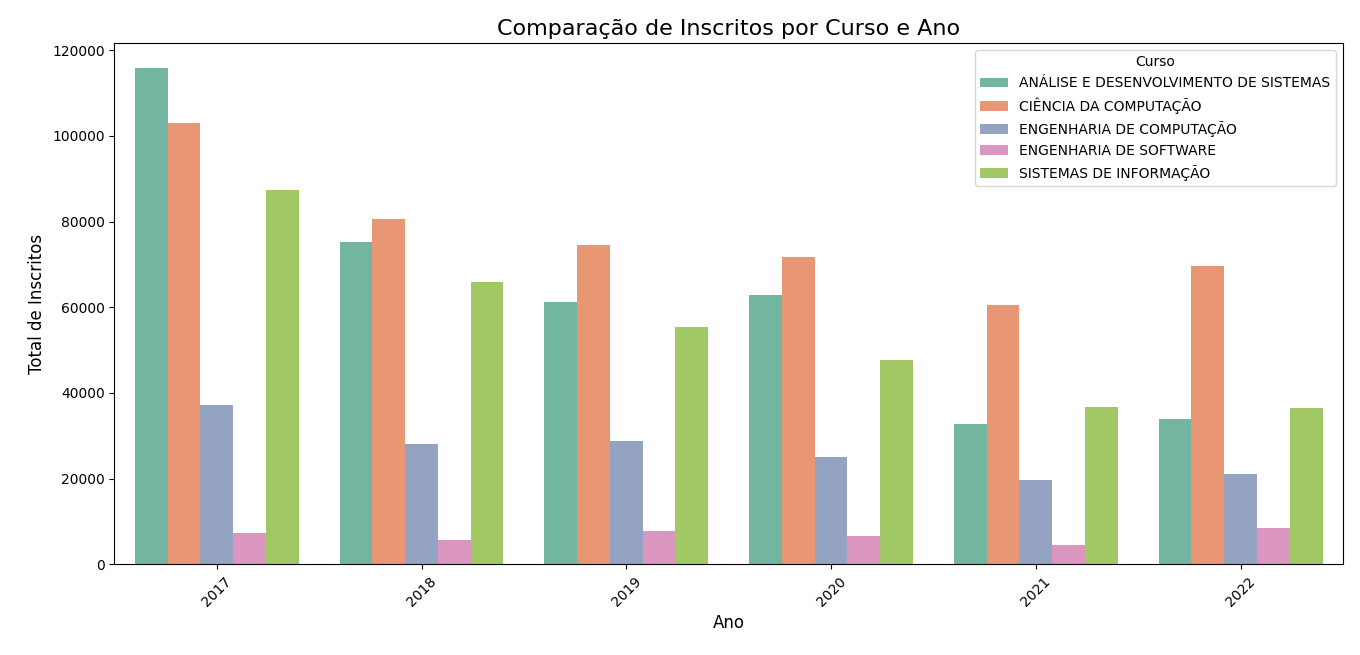

Source data for this figure (header and first rows):
curso, total_inscritos, ano
ANÁLISE E DESENVOLVIMENTO DE SISTEMAS, 33841, 2022
CIÊNCIA DA COMPUTAÇÃO, 69641, 2022
ENGENHARIA DE COMPUTAÇÃO, 21066, 2022
ENGENHARIA DE SOFTWARE, 8492, 2022
SISTEMAS DE INFORMAÇÃO, 36412, 2022
ANÁLISE E DESENVOLVIMENTO DE SISTEMAS, 32828, 2021
CIÊNCIA DA COMPUTAÇÃO, 60503, 2021
ENGENHARIA DE COMPUTAÇÃO, 19761, 2021
ENGENHARIA DE SOFTWARE, 4399, 2021
SISTEMAS DE INFORMAÇÃO, 36615, 2021
ANÁLISE E DESENVOLVIMENTO DE SISTEMAS, 62802, 2020
CIÊNCIA DA COMPUTAÇÃO, 71661, 2020
ENGENHARIA DE COMPUTAÇÃO, 25089, 2020
ENGENHARIA DE SOFTWARE, 6719, 2020
SISTEMAS DE INFORMAÇÃO, 47675, 2020
ANÁLISE E DESENVOLVIMENTO DE SISTEMAS, 61170, 2019
CIÊNCIA DA COMPUTAÇÃO, 74460, 2019
ENGENHARIA DE COMPUTAÇÃO, 28839, 2019
ENGENHARIA DE SOFTWARE, 7778, 2019
SISTEMAS DE INFORMAÇÃO, 55321, 2019
ANÁLISE E DESENVOLVIMENTO DE SISTEMAS, 75307, 2018
CIÊNCIA DA COMPUTAÇÃO, 80714, 2018
ENGENHARIA DE COMPUTAÇÃO, 28193, 2018
ENGENHARIA DE SOFTWARE, 5667, 2018
SISTEMAS DE INFORMAÇÃO, 65805, 2018
ANÁLISE E DESENVOLVIMENTO DE SISTEMAS, 115932, 2017
CIÊNCIA DA COMPUTAÇÃO, 103148, 2017
ENGENHARIA DE COMPUTAÇÃO, 37243, 2017
ENGENHARIA DE SOFTWARE, 7299, 2017
SISTEMAS DE INFORMAÇÃO, 87413, 2017
